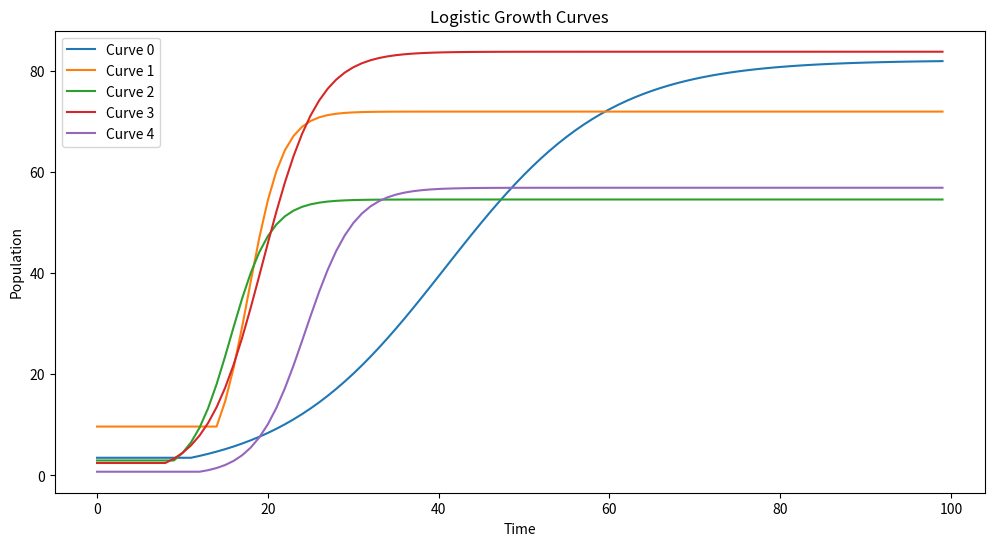

Generate this figure with matplotlib:
import math
import matplotlib.pyplot as plt

def logistic_growth(time, P0, K, r, lag_phase, exp_phase):
    population = []
    for t in time:
        if t < lag_phase:
            population.append(P0)
        else:
            P_t = K / (1 + ((K - P0) / P0) * math.exp(-r * (t - lag_phase)))
            population.append(P_t)
    return population

test_time = list(range(0, 100, 1))
test_population = logistic_growth(test_time, 1, 100, 0.2, 5, 15)
print("Test logistic_growth function:")
print(test_population[:10])  

# Generate 100 different growth curves
data = []
time = list(range(0, 100, 1))
for i in range(100):
    import random
    P0 = random.uniform(0.1, 10)  # Random initial population
    K = random.uniform(50, 100)   # Random carrying capacity
    r = random.uniform(0.1, 0.5)  # Random growth rate
    lag_phase = random.randint(5, 15)  # Random lag phase
    exp_phase = random.randint(20, 40)  # Random exponential phase
    growth = logistic_growth(time, P0, K, r, lag_phase, exp_phase)
    for t, population in zip(time, growth):
        data.append((i, t, population))

import pandas as pd
df = pd.DataFrame(data, columns=["Curve_ID", "Time", "Population"])
print("First few rows of the data frame:")
print(df.head(20))






def time_to_80_percent_max(time, population, K):
    threshold = 0.8 * K
    for i, pop in enumerate(population):
        if pop >= threshold:
            return time[i]
    return None
# Call the time_to_80_percent_max function to ensure it works
test_time_to_80 = time_to_80_percent_max(test_time, test_population, 100)
print("time_to_80_percent_max function:")
print(f"{test_time_to_80}s to reach 80% of max population")

plt.figure(figsize=(12, 6))
plt.plot(df[df["Curve_ID"] == 0]["Time"], df[df["Curve_ID"] == 0]["Population"], label="Curve 0")
plt.plot(df[df["Curve_ID"] == 1]["Time"], df[df["Curve_ID"] == 1]["Population"], label="Curve 1")   
plt.plot(df[df["Curve_ID"] == 2]["Time"], df[df["Curve_ID"] == 2]["Population"], label="Curve 2")
plt.plot(df[df["Curve_ID"] == 3]["Time"], df[df["Curve_ID"] == 3]["Population"], label="Curve 3")
plt.plot(df[df["Curve_ID"] == 4]["Time"], df[df["Curve_ID"] == 4]["Population"], label="Curve 4")

plt.title("Logistic Growth Curves")
plt.xlabel("Time")  
plt.ylabel("Population")
plt.legend()
plt.show()

df.to_csv("logistic_growth_data.csv", index=False)
print("Data saved to logistic_growth_data.csv")

